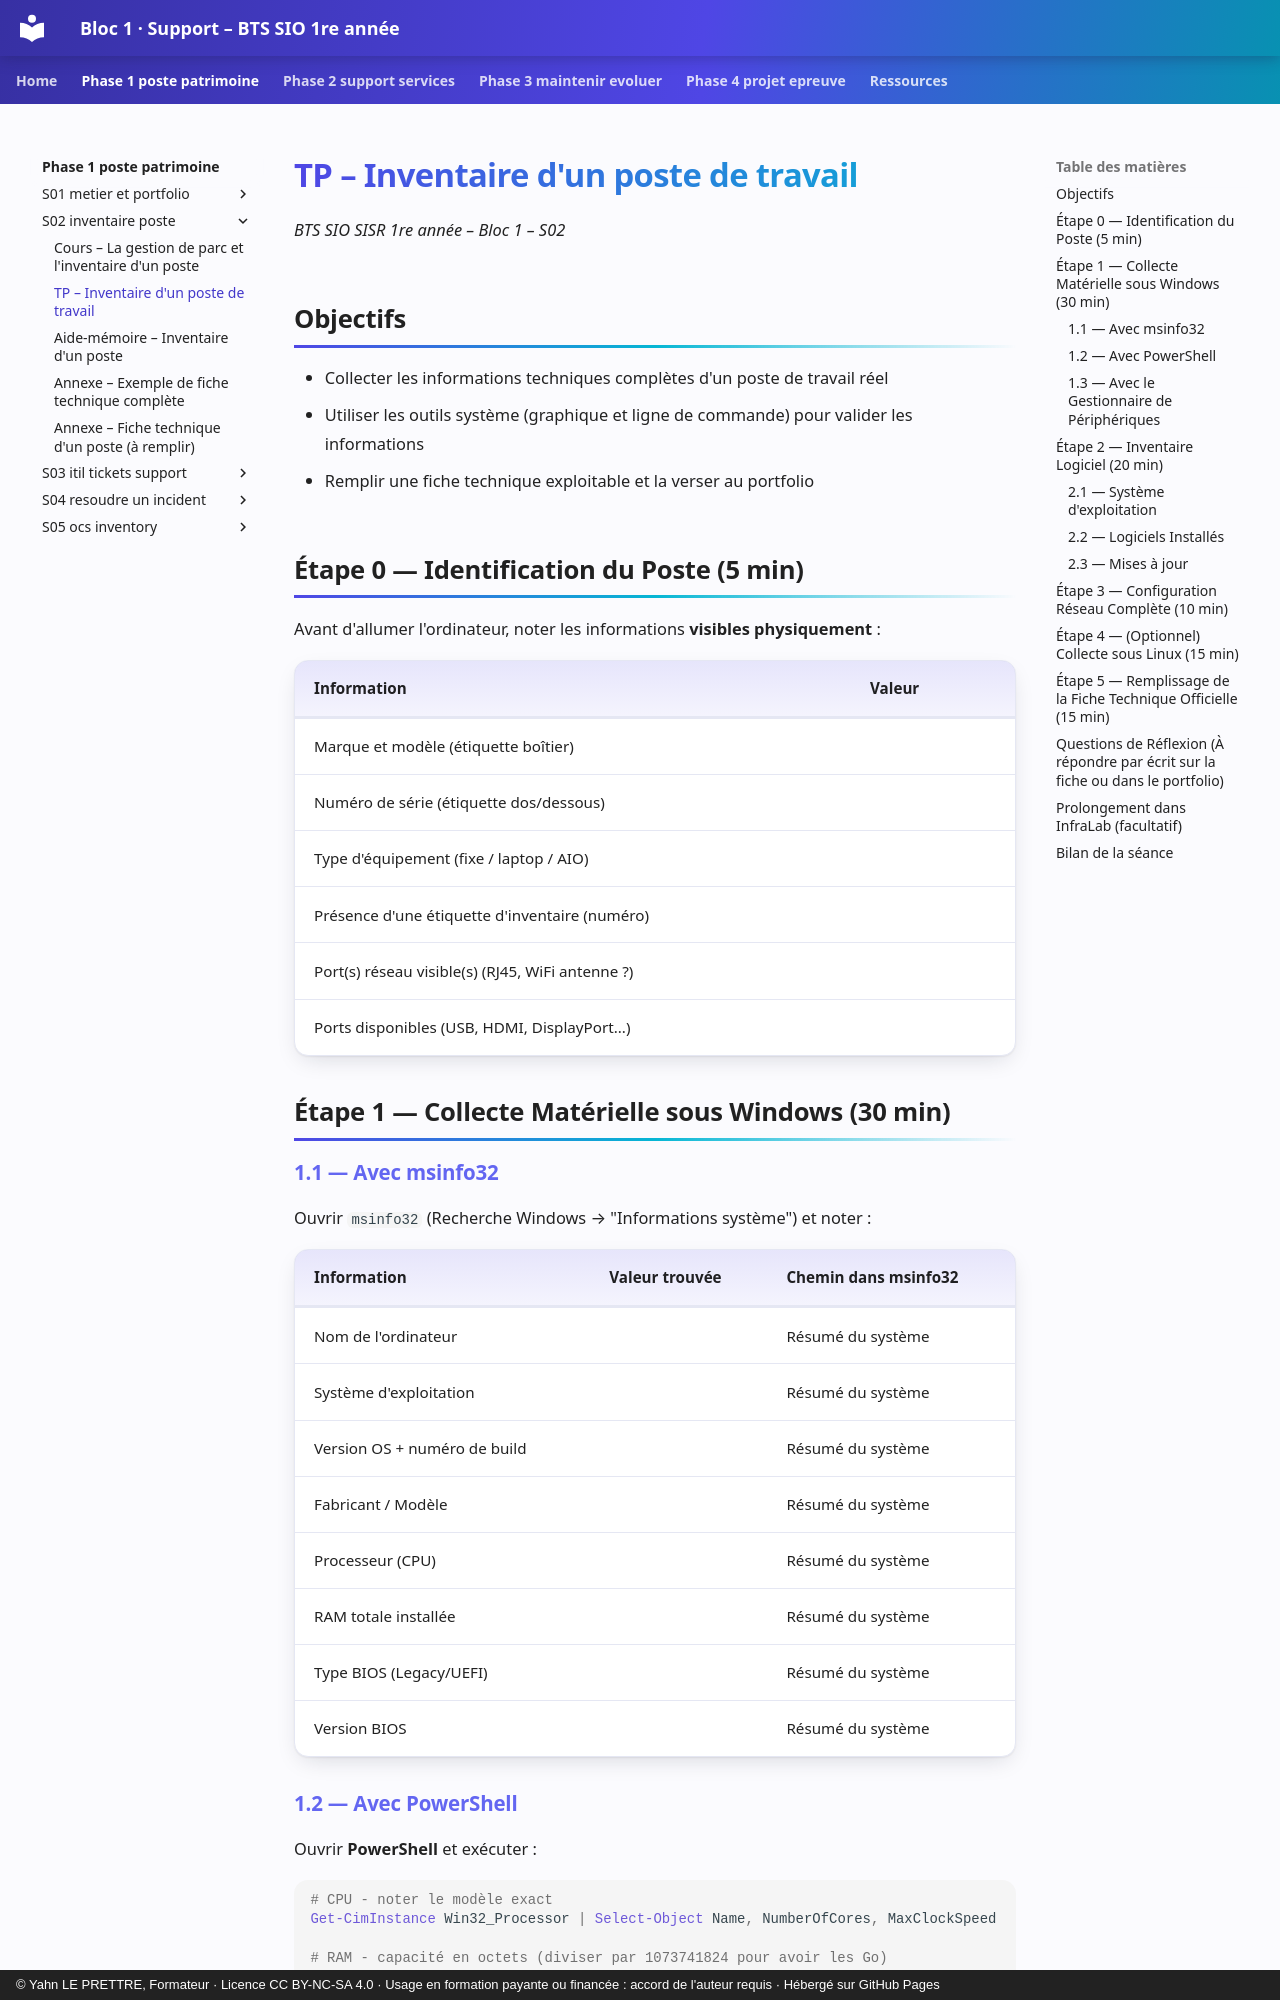

repository: YahnLP/bts1-sio-sisr-bloc1 · page: phase-1-poste-patrimoine/S02-inventaire-poste/02-tp/index.html · generator: mkdocs · copyright: © Yahn LE PRETTRE, Formateur · Licence CC BY-NC-SA 4.0 · Usage en formation payante ou financée : accord de l'auteur requis · Hébergé sur GitHub Pages

# TP – Inventaire d'un poste de travail

*BTS SIO SISR 1re année – Bloc 1 – S02*

## Objectifs

- Collecter les informations techniques complètes d'un poste de travail réel
- Utiliser les outils système (graphique et ligne de commande) pour valider les informations
- Remplir une fiche technique exploitable et la verser au portfolio

## Étape 0 — Identification du Poste (5 min)

Avant d'allumer l'ordinateur, noter les informations **visibles physiquement** :

| **Information** | **Valeur** |
|---|---|
| Marque et modèle (étiquette boîtier) | |
| Numéro de série (étiquette dos/dessous) | |
| Type d'équipement (fixe / laptop / AIO) | |
| Présence d'une étiquette d'inventaire (numéro) | |
| Port(s) réseau visible(s) (RJ45, WiFi antenne ?) | |
| Ports disponibles (USB, HDMI, DisplayPort...) | |

## Étape 1 — Collecte Matérielle sous Windows (30 min)

### 1.1 — Avec msinfo32

Ouvrir `msinfo32` (Recherche Windows → "Informations système") et noter :

| **Information** | **Valeur trouvée** | **Chemin dans msinfo32** |
|---|---|---|
| Nom de l'ordinateur | | Résumé du système |
| Système d'exploitation | | Résumé du système |
| Version OS + numéro de build | | Résumé du système |
| Fabricant / Modèle | | Résumé du système |
| Processeur (CPU) | | Résumé du système |
| RAM totale installée | | Résumé du système |
| Type BIOS (Legacy/UEFI) | | Résumé du système |
| Version BIOS | | Résumé du système |
